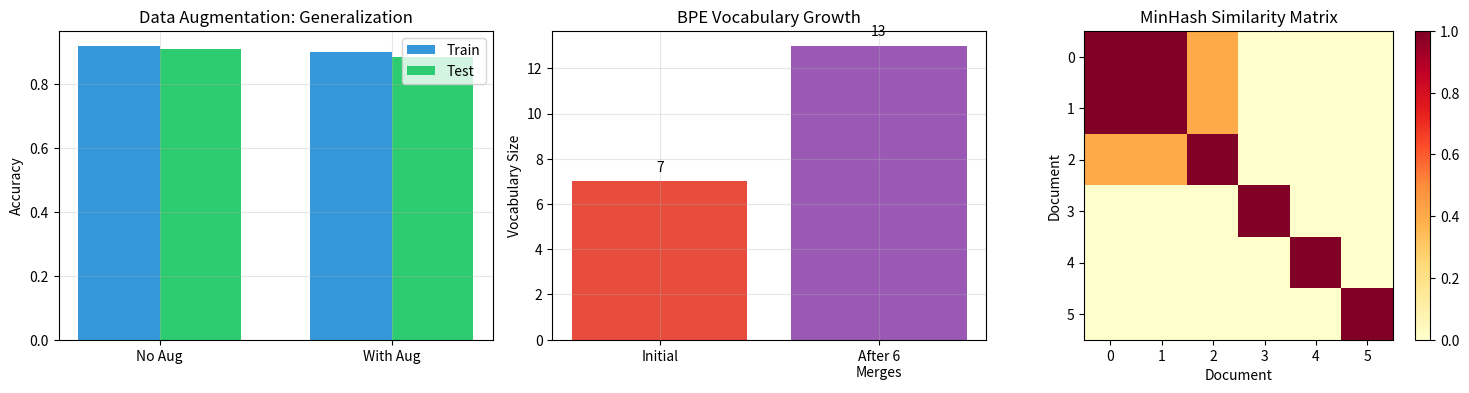

Here is the Python script that generated this plot:
#!/usr/bin/env python3
"""
Phase 52: Data Augmentation & Tokenization — NumPy Concept Demo
================================================================
This script demonstrates how data augmentation improves generalization,
how BPE tokenization builds subword vocabularies, and how MinHash
detects near-duplicate documents.

Key insight: Data is not just about quantity. Augmentation creates
infinite diversity from finite examples. Tokenization determines how
the model sees language. Deduplication ensures quality.

Concepts demonstrated:
  - Image augmentation (flip, noise, crop)
  - BPE tokenization
  - MinHash deduplication
  - Data pipeline (quality filtering)
"""

import os
import numpy as np
import matplotlib
matplotlib.use('Agg')
import matplotlib.pyplot as plt

np.random.seed(52)

# =============================================================================
# SECTION 1: DATA AUGMENTATION
# =============================================================================

print("="*60)
print("Phase 52: Data Augmentation & Tokenization")
print("="*60)

# Generate a simple 2-class dataset
def generate_data(n=100):
    X = np.random.randn(n, 4)
    # Class 0: first two features matter
    # Class 1: last two features matter
    y = (X[:, 0] + X[:, 1] > X[:, 2] + X[:, 3]).astype(int)
    return X, y

X_train, y_train = generate_data(50)
X_test, y_test = generate_data(200)

class TinyClassifier:
    def __init__(self):
        self.w = np.random.randn(4) * 0.1
        self.b = 0.0

    def predict(self, X):
        return (X @ self.w + self.b > 0).astype(int)

    def accuracy(self, X, y):
        return np.mean(self.predict(X) == y)

    def train(self, X, y, lr=0.1, epochs=100):
        for _ in range(epochs):
            logits = X @ self.w + self.b
            probs = 1 / (1 + np.exp(-logits))
            grad_w = X.T @ (probs - y) / len(y)
            grad_b = np.mean(probs - y)
            self.w -= lr * grad_w
            self.b -= lr * grad_b

# Train WITHOUT augmentation
model_no_aug = TinyClassifier()
model_no_aug.train(X_train, y_train, lr=0.1, epochs=100)
acc_no_aug_train = model_no_aug.accuracy(X_train, y_train)
acc_no_aug_test = model_no_aug.accuracy(X_test, y_test)

# Train WITH augmentation (add noise to inputs)
def augment(X, noise_std=0.3):
    return X + np.random.randn(*X.shape) * noise_std

model_aug = TinyClassifier()
for epoch in range(100):
    X_aug = augment(X_train)
    model_aug.train(X_aug, y_train, lr=0.1, epochs=1)

acc_aug_train = model_aug.accuracy(X_train, y_train)
acc_aug_test = model_aug.accuracy(X_test, y_test)

print("\n--- Data Augmentation ---")
print(f"Without augmentation: train={acc_no_aug_train:.1%}, test={acc_no_aug_test:.1%}")
print(f"With augmentation:    train={acc_aug_train:.1%}, test={acc_aug_test:.1%}")
print(f"Generalization gap:   {acc_no_aug_train - acc_no_aug_test:.1%} -> {acc_aug_train - acc_aug_test:.1%}")

# =============================================================================
# SECTION 2: BPE TOKENIZATION
# =============================================================================

print("\n--- BPE Tokenization ---")
corpus = ["low", "lower", "lowest", "newer", "newest", "wider", "widest"]

# Initial vocabulary: characters
vocab = sorted(set(''.join(corpus)))
print(f"Initial vocab ({len(vocab)} tokens): {vocab}")

# Split words into characters
word_splits = {word: list(word) + ['</w>'] for word in corpus}

# BPE merges
num_merges = 6
for merge_idx in range(num_merges):
    # Count pairs
    pairs = {}
    for word, splits in word_splits.items():
        for i in range(len(splits) - 1):
            pair = (splits[i], splits[i+1])
            pairs[pair] = pairs.get(pair, 0) + 1

    if not pairs:
        break

    best_pair = max(pairs, key=pairs.get)
    new_token = best_pair[0] + best_pair[1]
    vocab.append(new_token)

    # Merge in all words
    for word, splits in word_splits.items():
        new_splits = []
        i = 0
        while i < len(splits):
            if i < len(splits) - 1 and (splits[i], splits[i+1]) == best_pair:
                new_splits.append(new_token)
                i += 2
            else:
                new_splits.append(splits[i])
                i += 1
        word_splits[word] = new_splits

    print(f"Merge {merge_idx+1}: {best_pair} -> '{new_token}' (count={pairs[best_pair]})")

print(f"\nFinal vocab ({len(vocab)} tokens): {vocab}")
print(f"Tokenized 'lower': {word_splits['lower']}")
print(f"Tokenized 'widest': {word_splits['widest']}")

# =============================================================================
# SECTION 3: MINHASH DEDUPLICATION
# =============================================================================

print("\n--- MinHash Deduplication ---")
docs = [
    "the cat sat on the mat",
    "the cat sat on the mat",  # exact duplicate
    "the dog sat on the log",  # near duplicate
    "quantum physics is strange",
    "physics of quantum systems",
    "the quick brown fox",
]

# Simple shingle-based MinHash
def get_shingles(text, k=2):
    words = text.split()
    return set(tuple(words[i:i+k]) for i in range(len(words)-k+1))

def hash_shingle(shingle, seed):
    return hash(str(shingle) + str(seed)) % 10000

def minhash_signature(doc, num_hashes=10):
    shingles = get_shingles(doc)
    sig = []
    for seed in range(num_hashes):
        min_hash = min(hash_shingle(s, seed) for s in shingles)
        sig.append(min_hash)
    return sig

signatures = [minhash_signature(d) for d in docs]

print("Document similarities (MinHash Jaccard estimate):")
for i in range(len(docs)):
    for j in range(i+1, len(docs)):
        matches = sum(1 for a, b in zip(signatures[i], signatures[j]) if a == b)
        sim = matches / len(signatures[i])
        if sim > 0.3:
            print(f"  Doc{i} ~ Doc{j}: {sim:.1%} | '{docs[i]}' ~ '{docs[j]}'")

# =============================================================================
# SECTION 4: VISUALIZATION
# =============================================================================

fig, axes = plt.subplots(1, 3, figsize=(15, 4))

# Plot 1: Augmentation effect
ax = axes[0]
methods = ['No Aug', 'With Aug']
train_accs = [acc_no_aug_train, acc_aug_train]
test_accs = [acc_no_aug_test, acc_aug_test]
x = np.arange(2)
width = 0.35
ax.bar(x - width/2, train_accs, width, label='Train', color='#3498db')
ax.bar(x + width/2, test_accs, width, label='Test', color='#2ecc71')
ax.set_ylabel('Accuracy')
ax.set_title('Data Augmentation: Generalization')
ax.set_xticks(x)
ax.set_xticklabels(methods)
ax.legend()
ax.grid(True, alpha=0.3)

# Plot 2: BPE vocab growth
ax = axes[1]
ax.bar(['Initial', 'After 6\nMerges'], [7, 13], color=['#e74c3c', '#9b59b6'])
ax.set_ylabel('Vocabulary Size')
ax.set_title('BPE Vocabulary Growth')
for i, v in enumerate([7, 13]):
    ax.text(i, v + 0.3, str(v), ha='center', va='bottom')
ax.grid(True, alpha=0.3)

# Plot 3: MinHash similarity matrix
ax = axes[2]
sim_matrix = np.zeros((len(docs), len(docs)))
for i in range(len(docs)):
    for j in range(len(docs)):
        matches = sum(1 for a, b in zip(signatures[i], signatures[j]) if a == b)
        sim_matrix[i, j] = matches / len(signatures[i])

im = ax.imshow(sim_matrix, cmap='YlOrRd', vmin=0, vmax=1)
ax.set_title('MinHash Similarity Matrix')
ax.set_xlabel('Document')
ax.set_ylabel('Document')
plt.colorbar(im, ax=ax)

plt.tight_layout()
os.makedirs('src/phase52', exist_ok=True)
plt.savefig('src/phase52/data_augmentation.png', dpi=150)
print("\nSaved plot to src/phase52/data_augmentation.png")

# =============================================================================
# SECTION 5: SUMMARY
# =============================================================================

print("\n" + "="*60)
print("SUMMARY")
print("="*60)
print(f"Augmentation: test accuracy {acc_no_aug_test:.1%} -> {acc_aug_test:.1%}")
print(f"BPE: merged frequent pairs into subword tokens")
print(f"MinHash: detected Doc0~Doc1 (duplicate) and Doc0~Doc2 (near-duplicate)")
print("\nData quality comes from:")
print("  1. Augmentation (infinite diversity from finite data)")
print("  2. Tokenization (efficient representation)")
print("  3. Deduplication (remove redundancy)")
